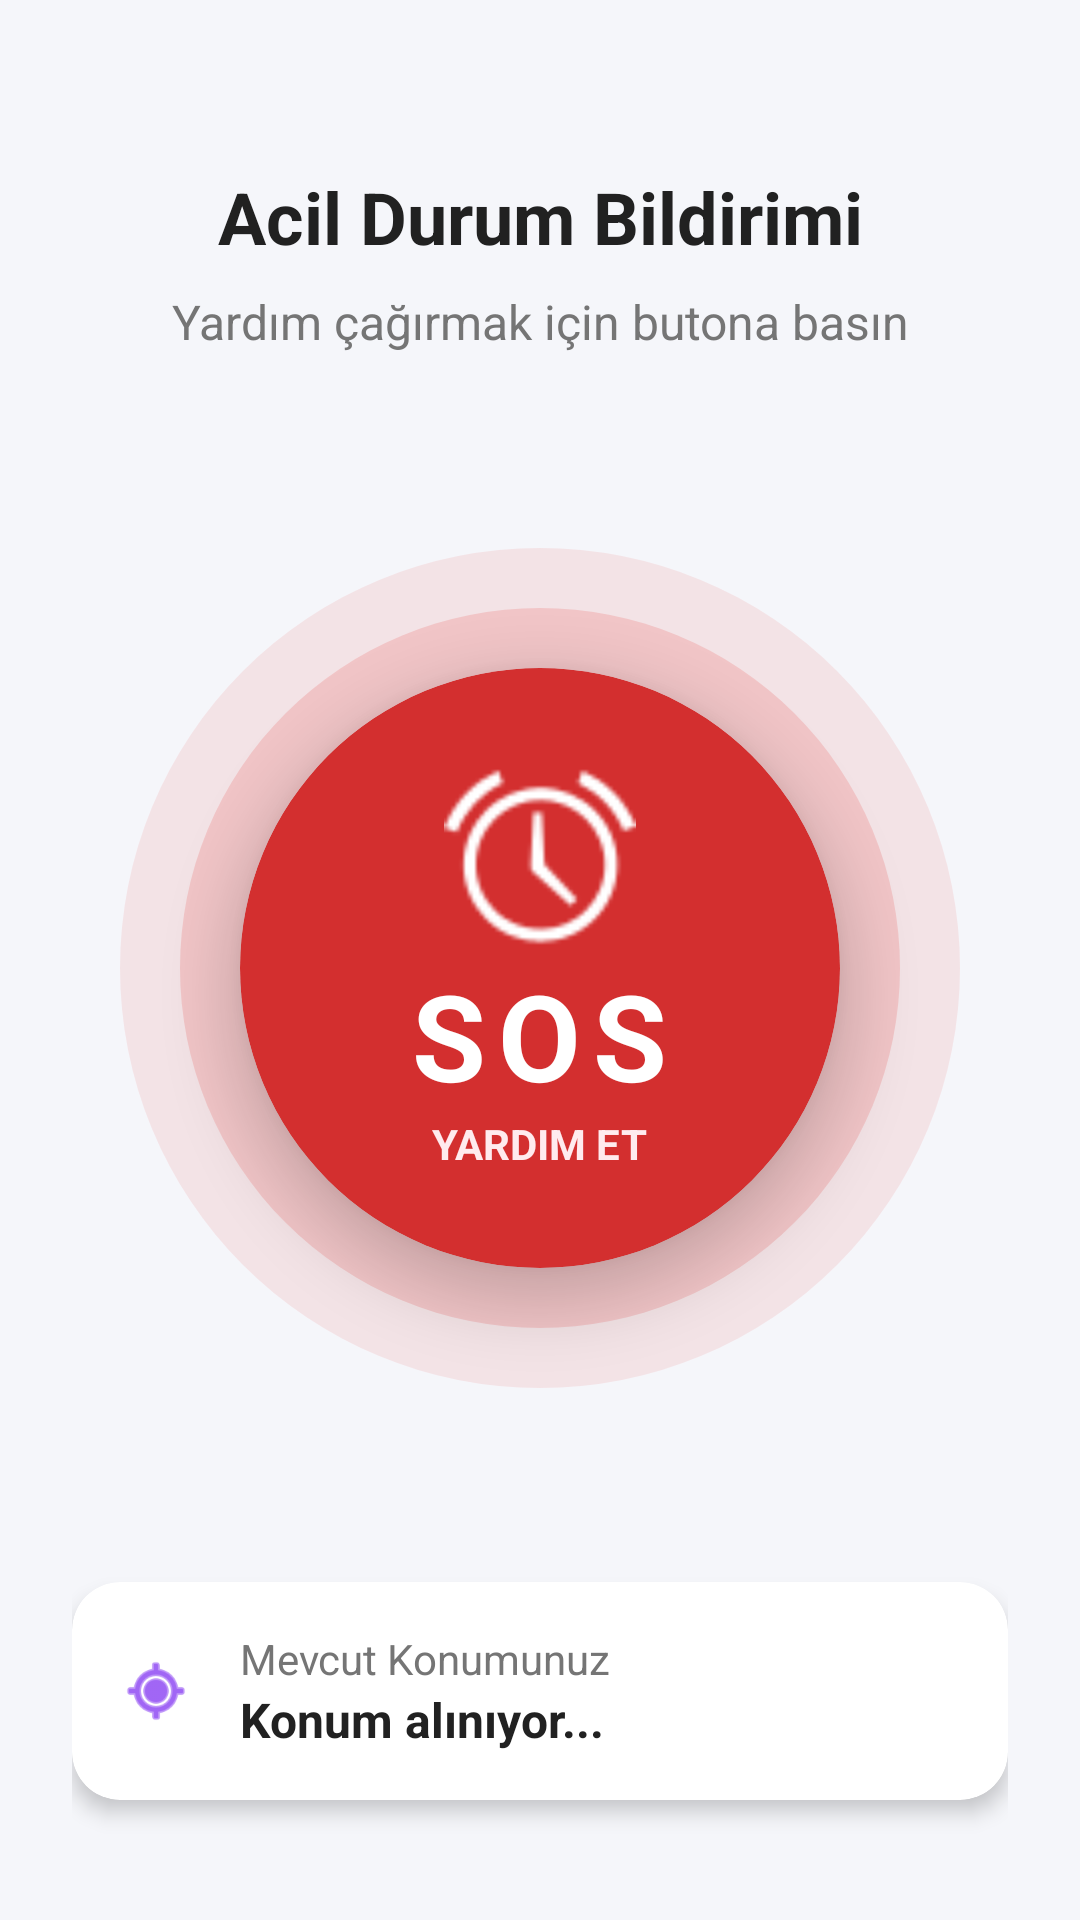

Android layout source for this screen:
<!-- AndroidManifest.xml: application theme Base.Theme.ANKADIN -->
<!-- res/layout/fragment_home.xml -->
<?xml version="1.0" encoding="utf-8"?>
<androidx.constraintlayout.widget.ConstraintLayout
    xmlns:android="http://schemas.android.com/apk/res/android"
    xmlns:app="http://schemas.android.com/apk/res-auto"
    xmlns:tools="http://schemas.android.com/tools"
    android:layout_width="match_parent"
    android:layout_height="match_parent"
    android:background="#F5F6FA"
    android:padding="24dp">

    <TextView
        android:id="@+id/tvHeader"
        android:layout_width="wrap_content"
        android:layout_height="wrap_content"
        android:layout_marginTop="32dp"
        android:text="Acil Durum Bildirimi"
        android:textColor="#212121"
        android:textSize="24sp"
        android:textStyle="bold"
        app:layout_constraintTop_toTopOf="parent"
        app:layout_constraintStart_toStartOf="parent"
        app:layout_constraintEnd_toEndOf="parent"/>

    <TextView
        android:id="@+id/tvSubHeader"
        android:layout_width="wrap_content"
        android:layout_height="wrap_content"
        android:layout_marginTop="8dp"
        android:text="Yardım çağırmak için butona basın"
        android:textColor="#757575"
        android:textSize="16sp"
        android:gravity="center"
        app:layout_constraintTop_toBottomOf="@id/tvHeader"
        app:layout_constraintStart_toStartOf="parent"
        app:layout_constraintEnd_toEndOf="parent"/>

    <View
        android:layout_width="280dp"
        android:layout_height="280dp"
        android:background="@drawable/circle_background_soft_red"
        android:alpha="0.2"
        app:layout_constraintBottom_toBottomOf="@id/cardSosButton"
        app:layout_constraintEnd_toEndOf="@id/cardSosButton"
        app:layout_constraintStart_toStartOf="@id/cardSosButton"
        app:layout_constraintTop_toTopOf="@id/cardSosButton" />

    <View
        android:layout_width="240dp"
        android:layout_height="240dp"
        android:background="@drawable/circle_background_soft_red"
        android:alpha="0.4"
        app:layout_constraintBottom_toBottomOf="@id/cardSosButton"
        app:layout_constraintEnd_toEndOf="@id/cardSosButton"
        app:layout_constraintStart_toStartOf="@id/cardSosButton"
        app:layout_constraintTop_toTopOf="@id/cardSosButton" />

    <androidx.cardview.widget.CardView
        android:id="@+id/cardSosButton"
        android:layout_width="200dp"
        android:layout_height="200dp"
        app:cardCornerRadius="100dp"
        app:cardElevation="12dp"
        app:cardBackgroundColor="#D32F2F"
        app:layout_constraintTop_toBottomOf="@id/tvSubHeader"
        app:layout_constraintBottom_toTopOf="@id/cardLocationInfo"
        app:layout_constraintStart_toStartOf="parent"
        app:layout_constraintEnd_toEndOf="parent">

        <LinearLayout
            android:id="@+id/btnAcilYardim"
            android:layout_width="match_parent"
            android:layout_height="match_parent"
            android:gravity="center"
            android:orientation="vertical"
            android:clickable="true"
            android:focusable="true"
            android:background="?attr/selectableItemBackgroundBorderless">

            <ImageView
                android:layout_width="64dp"
                android:layout_height="64dp"
                android:src="@android:drawable/ic_lock_idle_alarm"
                app:tint="#FFFFFF"
                android:contentDescription="Alarm İkonu"/>

            <TextView
                android:layout_width="wrap_content"
                android:layout_height="wrap_content"
                android:text="SOS"
                android:textColor="#FFFFFF"
                android:textSize="40sp"
                android:textStyle="bold"
                android:letterSpacing="0.1"/>

            <TextView
                android:layout_width="wrap_content"
                android:layout_height="wrap_content"
                android:text="YARDIM ET"
                android:textColor="#FFEBEE"
                android:textSize="14sp"
                android:textStyle="bold"/>

        </LinearLayout>
    </androidx.cardview.widget.CardView>

    <androidx.cardview.widget.CardView
        android:id="@+id/cardLocationInfo"
        android:layout_width="match_parent"
        android:layout_height="wrap_content"
        android:layout_marginBottom="16dp"
        app:cardCornerRadius="16dp"
        app:cardElevation="4dp"
        app:cardBackgroundColor="#FFFFFF"
        app:layout_constraintBottom_toBottomOf="parent"
        app:layout_constraintStart_toStartOf="parent"
        app:layout_constraintEnd_toEndOf="parent">

        <LinearLayout
            android:layout_width="match_parent"
            android:layout_height="wrap_content"
            android:orientation="horizontal"
            android:padding="16dp"
            android:gravity="center_vertical">

            <ImageView
                android:layout_width="24dp"
                android:layout_height="24dp"
                android:src="@android:drawable/ic_menu_mylocation"
                app:tint="#6200EE" />

            <LinearLayout
                android:layout_width="0dp"
                android:layout_height="wrap_content"
                android:layout_weight="1"
                android:layout_marginStart="16dp"
                android:orientation="vertical">

                <TextView
                    android:layout_width="wrap_content"
                    android:layout_height="wrap_content"
                    android:text="Mevcut Konumunuz"
                    android:textSize="14sp"
                    android:textColor="#757575"/>

                <TextView
                    android:id="@+id/tvKonumDetay"
                    android:layout_width="match_parent"
                    android:layout_height="wrap_content"
                    android:text="Konum alınıyor..."
                    android:textSize="16sp"
                    android:textColor="#212121"
                    android:textStyle="bold"
                    android:maxLines="1"
                    android:ellipsize="end"/>
            </LinearLayout>
        </LinearLayout>
    </androidx.cardview.widget.CardView>


</androidx.constraintlayout.widget.ConstraintLayout>
<!-- resources referenced by this layout -->
<resources>
  <!-- drawable circle_background_soft_red (drawable) -->
  <?xml version="1.0" encoding="utf-8"?>
  <shape xmlns:android="http://schemas.android.com/apk/res/android"
      android:shape="oval">
      <solid android:color="#EF9A9A" /> 
  </shape>
  <style name="Base.Theme.ANKADIN" parent="Theme.Material3.DayNight.NoActionBar">
          
          
          <item name="colorPrimaryVariant">#3700B3</item>
          <item name="colorOnPrimary">#FFFFFF</item>
  
          <item name="colorSecondary">#03DAC6</item>
          <item name="colorOnSecondary">#000000</item>
  
          <item name="materialCalendarTheme">@style/CustomMaterialCalendar</item>
  
      </style>
  <style name="CustomMaterialCalendar" parent="ThemeOverlay.MaterialComponents.MaterialCalendar">
          <item name="colorPrimary">#7E57C2</item>
          <item name="colorOnPrimary">#FFFFFF</item>
          <item name="colorOnSurface">#6200EE</item>
      </style>
</resources>
